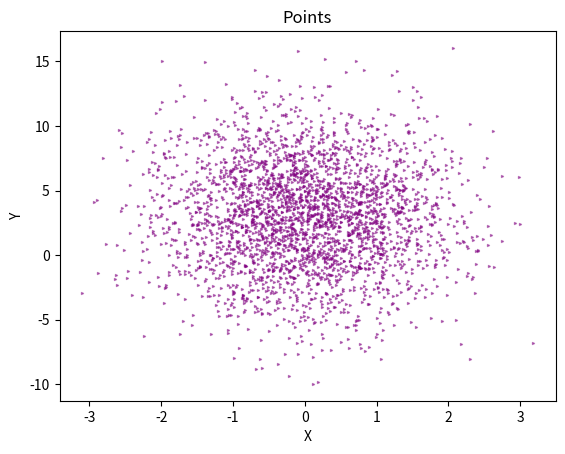

Python code for this plot:
import numpy as np
import matplotlib.pyplot as plt


X = np.random.normal(0, 1, 3000)
Y = np.random.normal(3, 4, 3000)

plt.scatter(X, Y, marker='>', s=2, color='purple', alpha=0.5)
plt.xlabel('X')
plt.ylabel('Y')
plt.title('Points')

plt.show()
